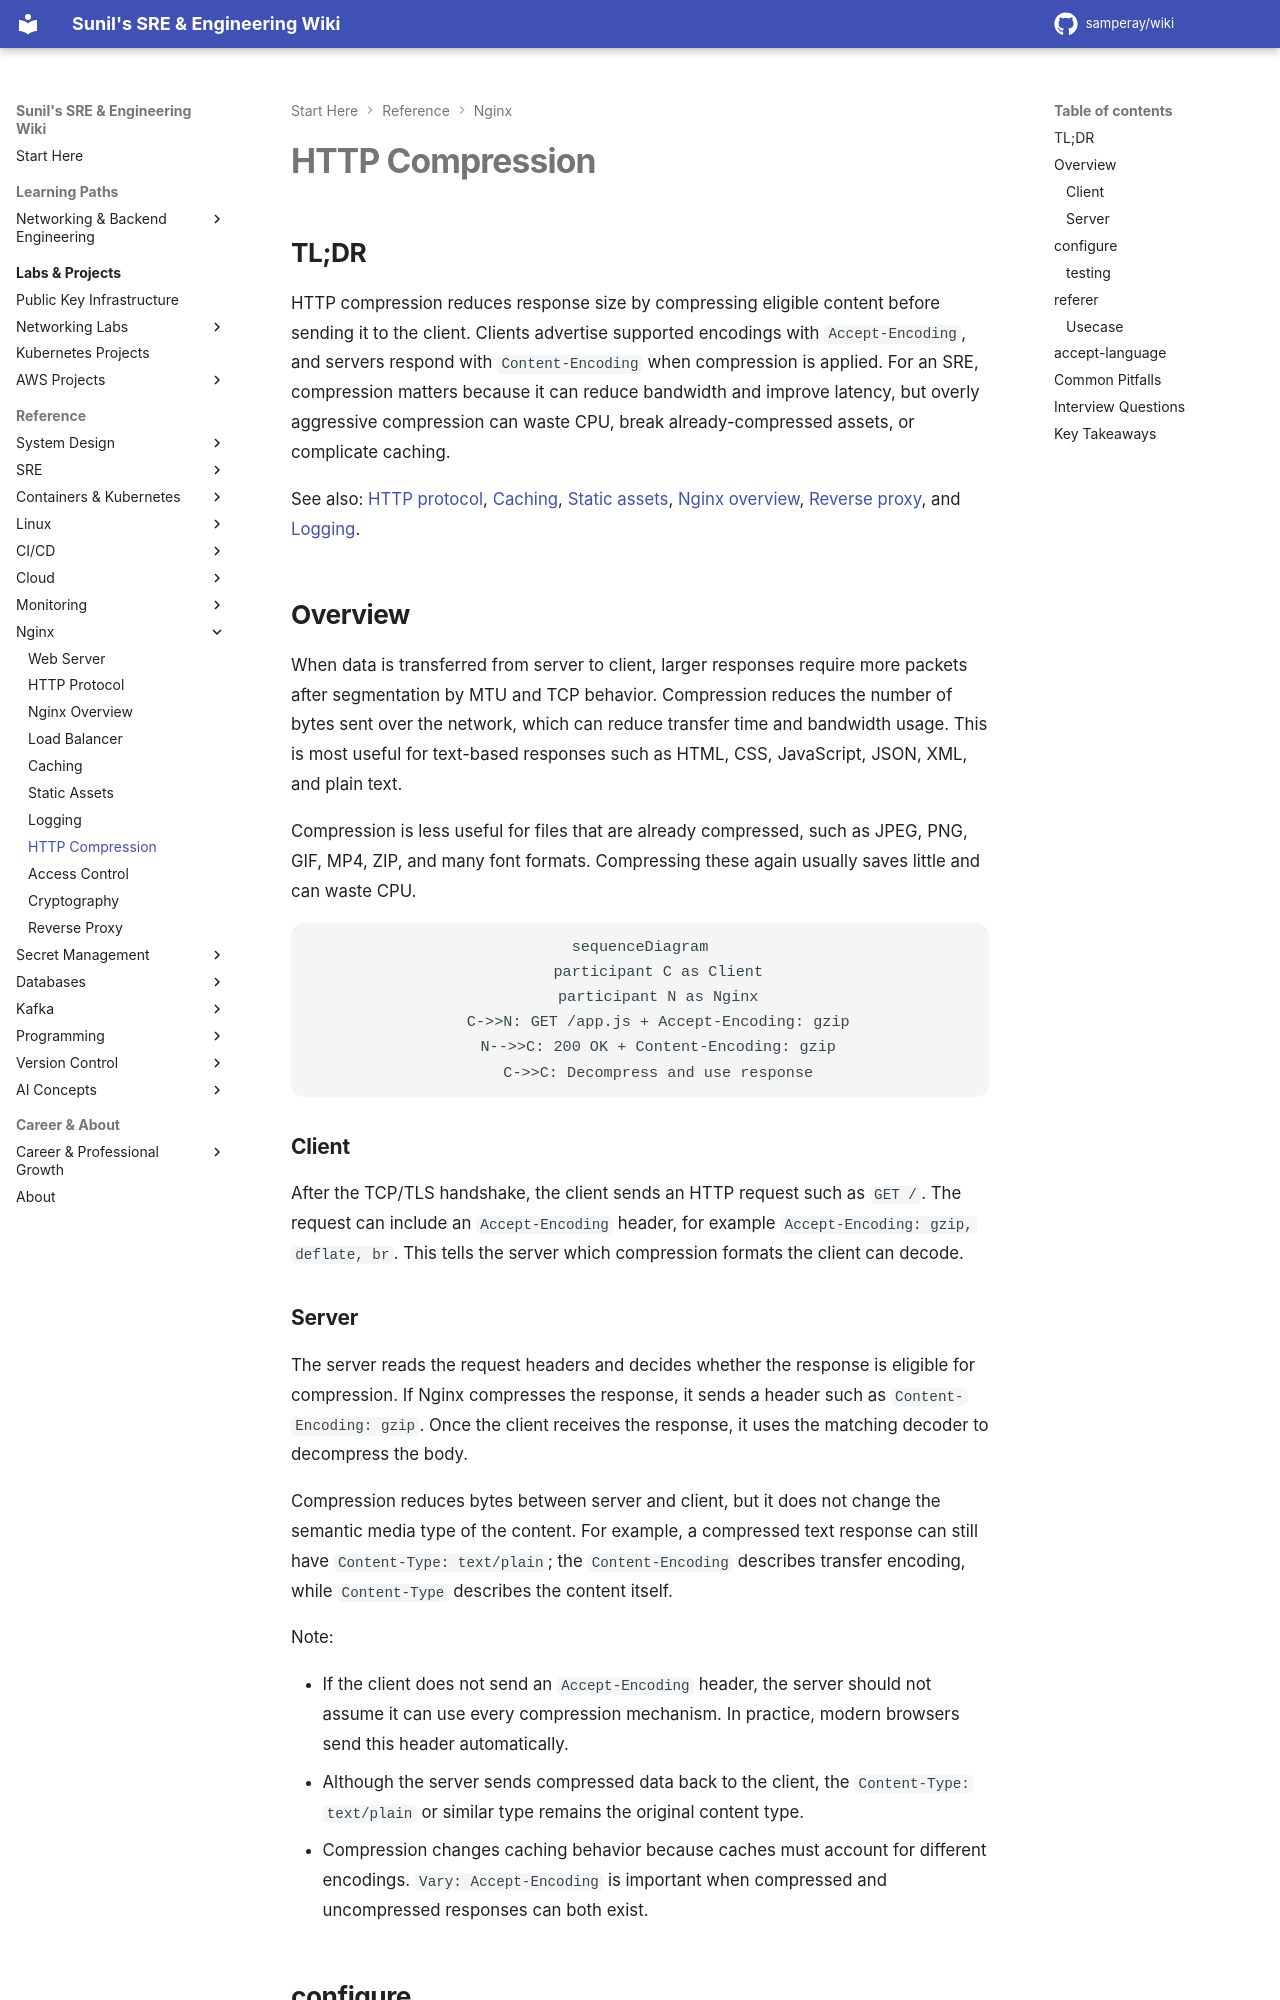

repository: samperay/wiki · page: nginx/http_compression/index.html · generator: mkdocs

## TL;DR

HTTP compression reduces response size by compressing eligible content before sending it to the client. Clients advertise supported encodings with `Accept-Encoding`, and servers respond with `Content-Encoding` when compression is applied. For an SRE, compression matters because it can reduce bandwidth and improve latency, but overly aggressive compression can waste CPU, break already-compressed assets, or complicate caching.

See also: [HTTP protocol](http_protocol.md), [Caching](caching.md), [Static assets](static_assets.md), [Nginx overview](nginx_overview.md), [Reverse proxy](reverse_proxy.md), and [Logging](logging.md).

## Overview

When data is transferred from server to client, larger responses require more packets after segmentation by MTU and TCP behavior. Compression reduces the number of bytes sent over the network, which can reduce transfer time and bandwidth usage. This is most useful for text-based responses such as HTML, CSS, JavaScript, JSON, XML, and plain text.

Compression is less useful for files that are already compressed, such as JPEG, PNG, GIF, MP4, ZIP, and many font formats. Compressing these again usually saves little and can waste CPU.

```mermaid
sequenceDiagram
    participant C as Client
    participant N as Nginx
    C->>N: GET /app.js + Accept-Encoding: gzip
    N-->>C: 200 OK + Content-Encoding: gzip
    C->>C: Decompress and use response
```

### Client

After the TCP/TLS handshake, the client sends an HTTP request such as `GET /`. The request can include an `Accept-Encoding` header, for example `Accept-Encoding: gzip, deflate, br`. This tells the server which compression formats the client can decode.
